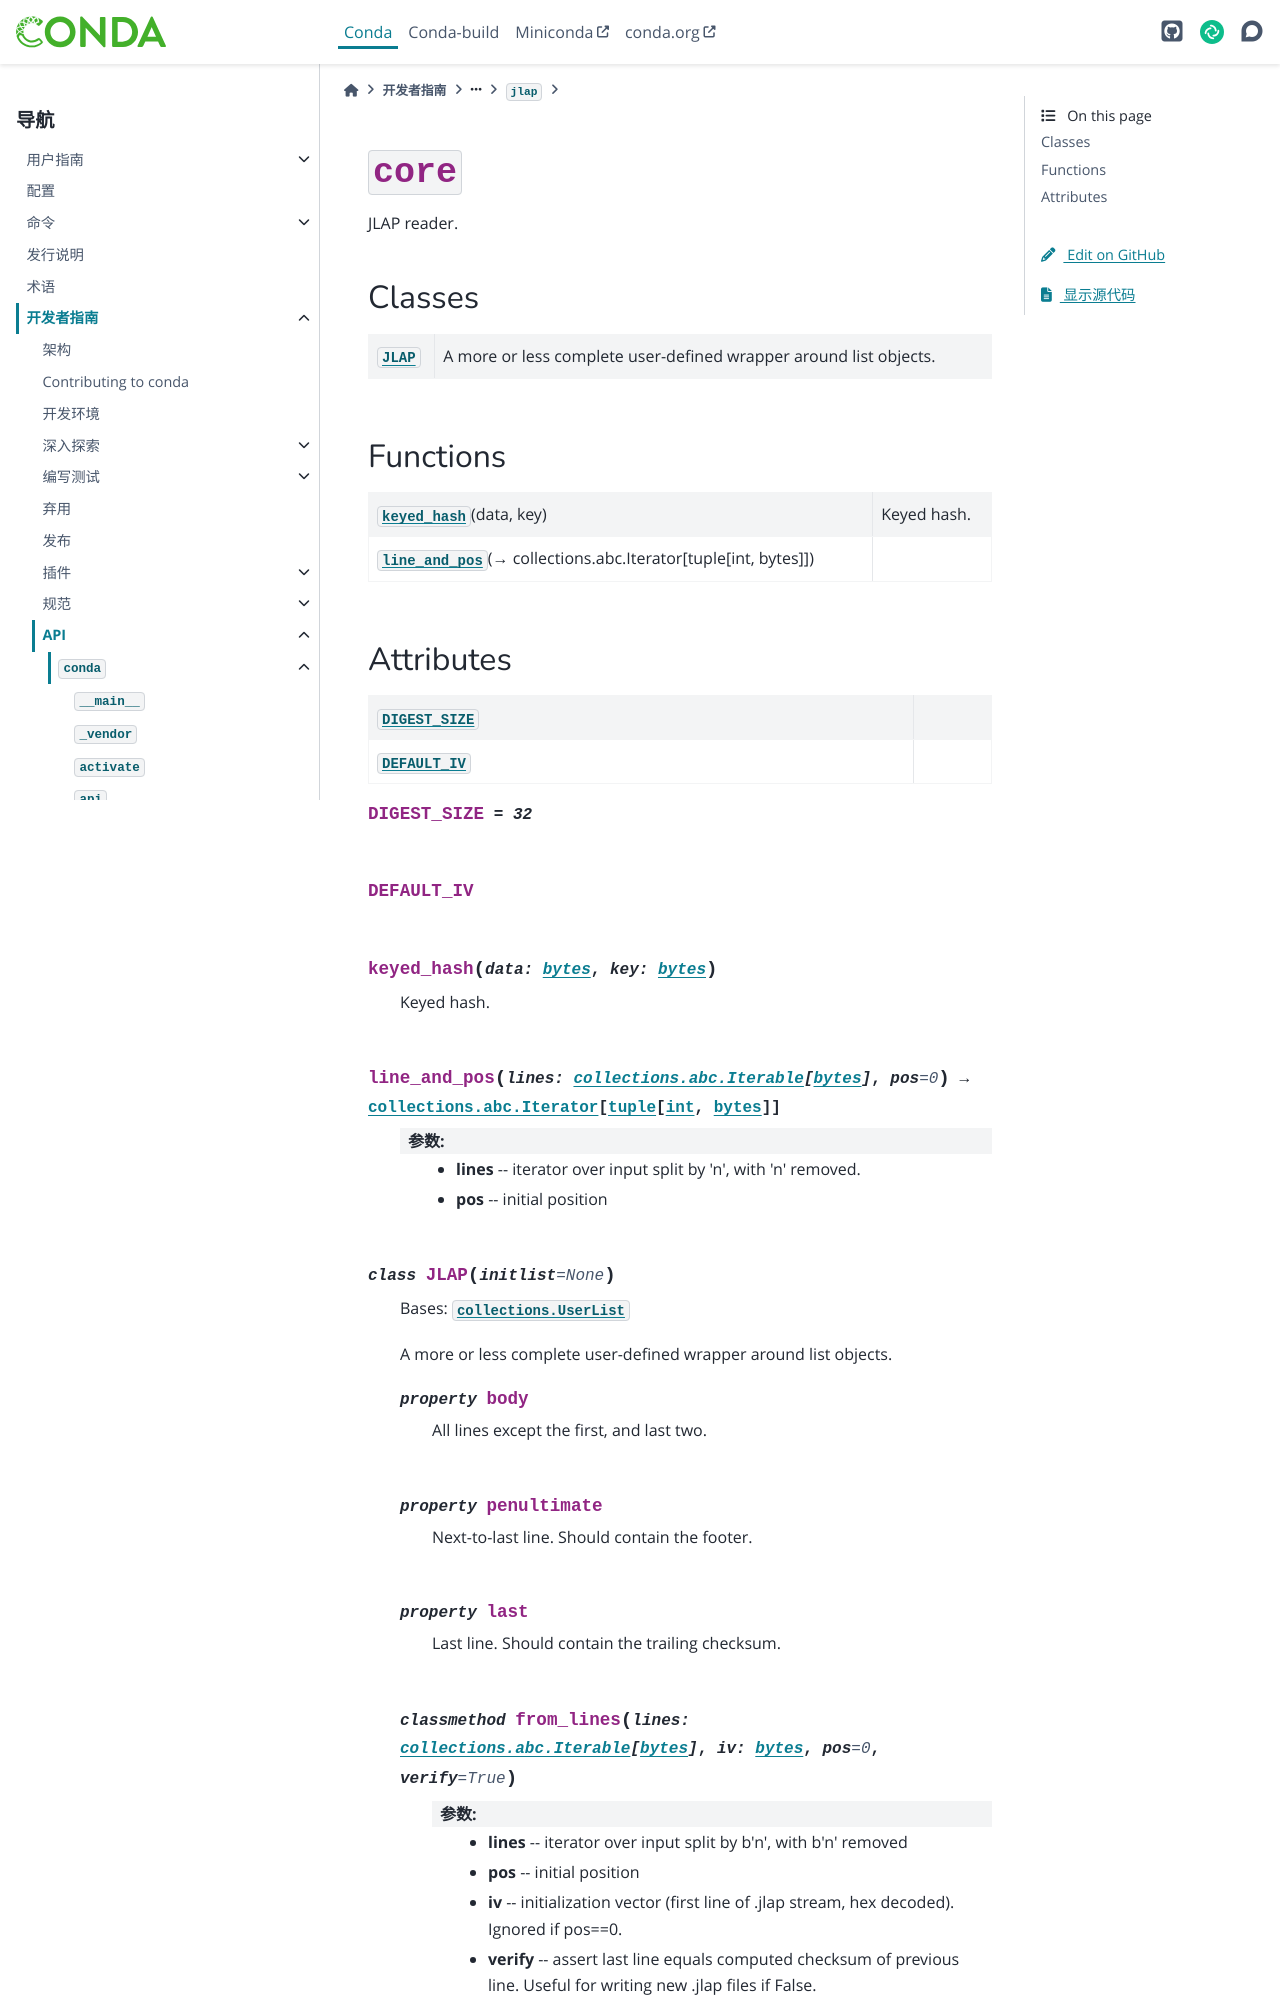

repository: hellowac/conda-zh-cn · page: dev-guide/api/conda/gateways/repodata/jlap/core/index.html · generator: sphinx

:py:mod:`core`
==============

.. py:module:: conda.gateways.repodata.jlap.core

.. autoapi-nested-parse::

   JLAP reader.



Classes
-------

.. autoapisummary::

   conda.gateways.repodata.jlap.core.JLAP



Functions
---------

.. autoapisummary::

   conda.gateways.repodata.jlap.core.keyed_hash
   conda.gateways.repodata.jlap.core.line_and_pos
